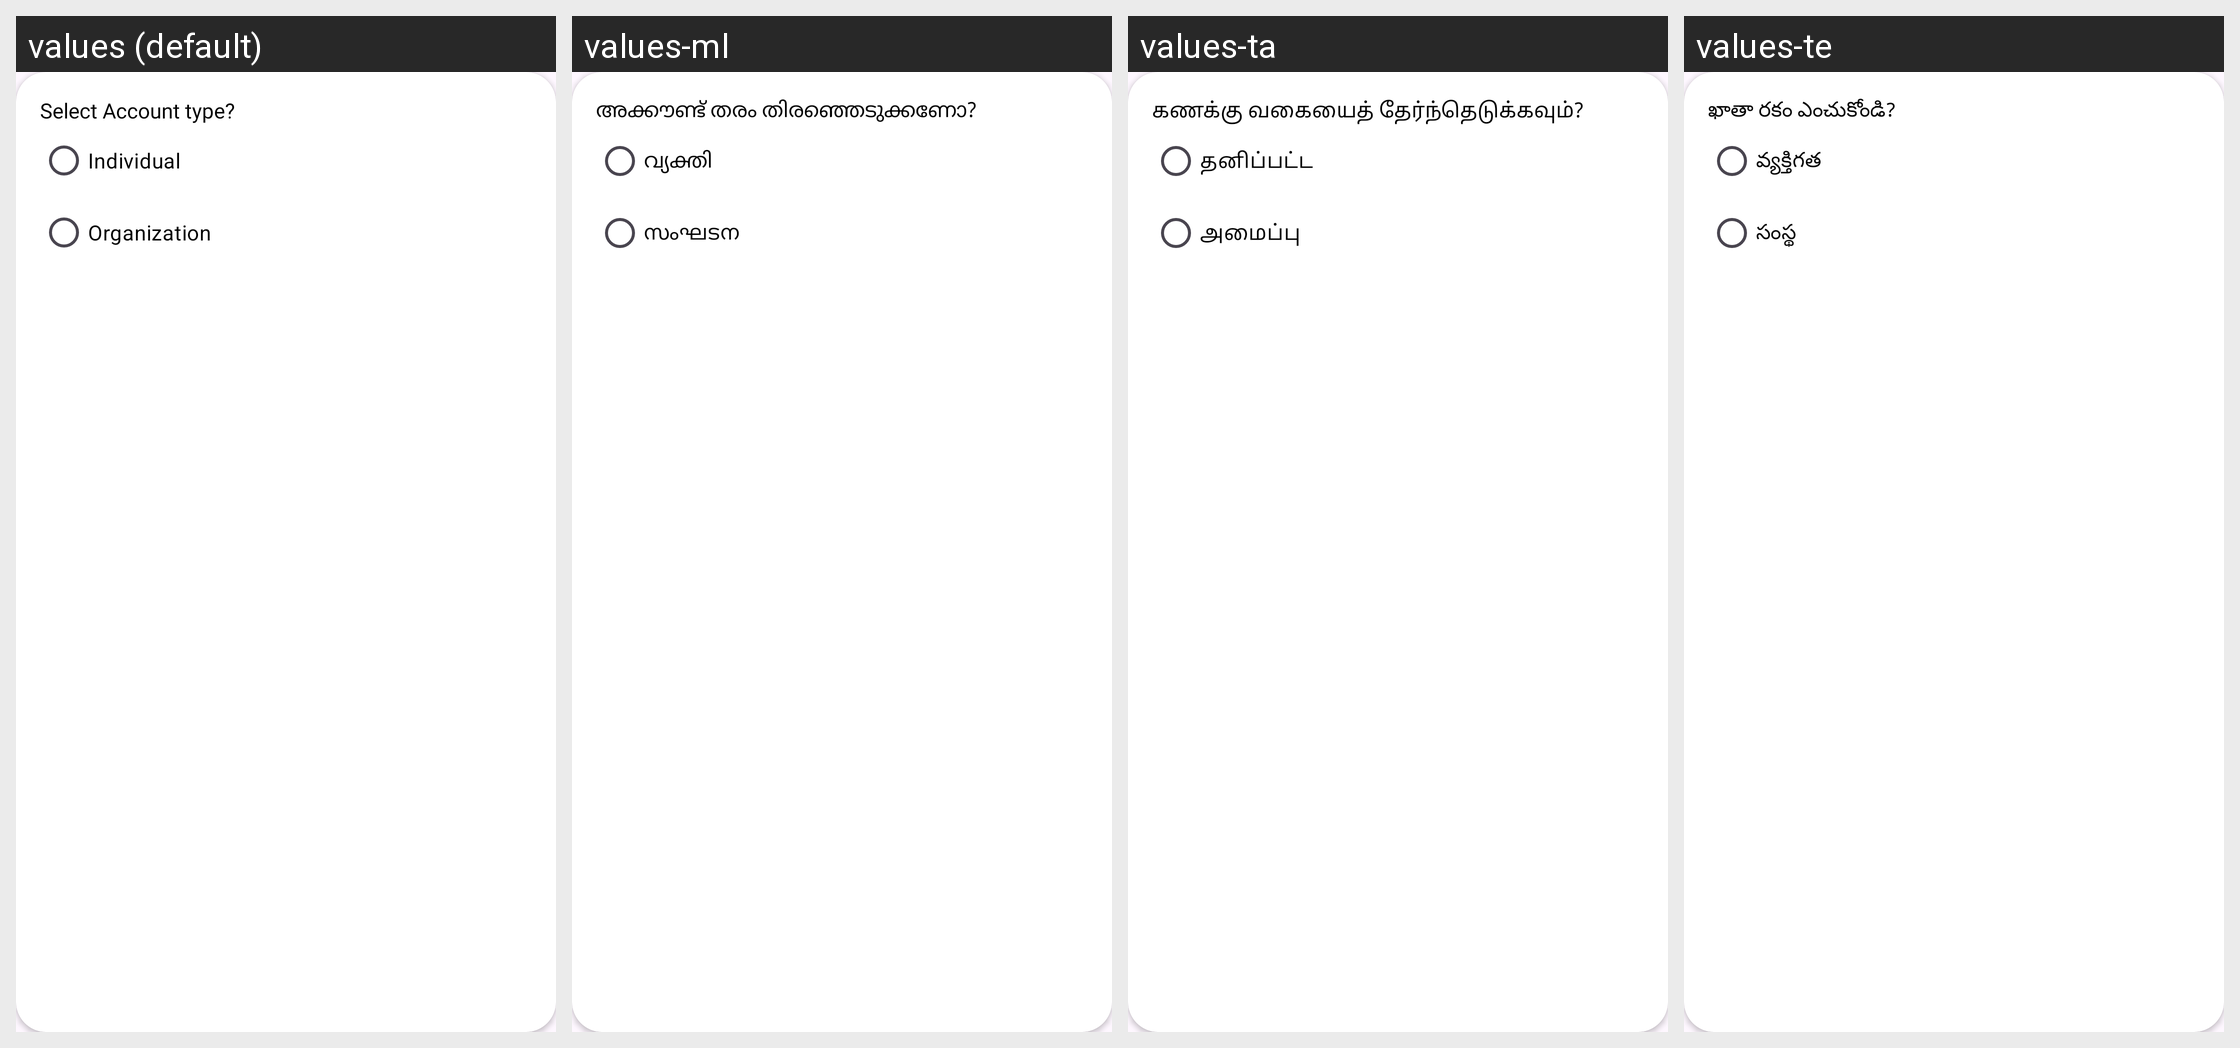

The same Android screen rendered under several of its app's locales, left to right. List the strings drawn on it with the default value and each locale's translation.
Android screen res/layout/account_select_dilog.xml rendered under 4 locales, left to right: values (default), values-ml, values-ta, values-te. Device: Nexus 5 (rendered at 1080×1920; each locale shown at half size, 540×960, under a caption strip naming it); theme Theme.ExpertHere.
Other locales in the repository, not shown: values-bn, values-gu, values-hi, values-kn, values-mr.
Strings drawn on this screen, with the default value and each locale's value (text and hints the layout hard-codes, and strings that could not be matched under every locale, appear in the picture but are not listed):

select_account_type
  values: Select Account type?
  values-ml: അക്കൗണ്ട് തരം തിരഞ്ഞെടുക്കണോ?
  values-ta: கணக்கு வகையைத் தேர்ந்தெடுக்கவும்?
  values-te: ఖాతా రకం ఎంచుకోండి?

individual
  values: Individual
  values-ml: വ്യക്തി
  values-ta: தனிப்பட்ட
  values-te: వ్యక్తిగత

organization
  values: Organization
  values-ml: സംഘടന
  values-ta: அமைப்பு
  values-te: సంస్థ
